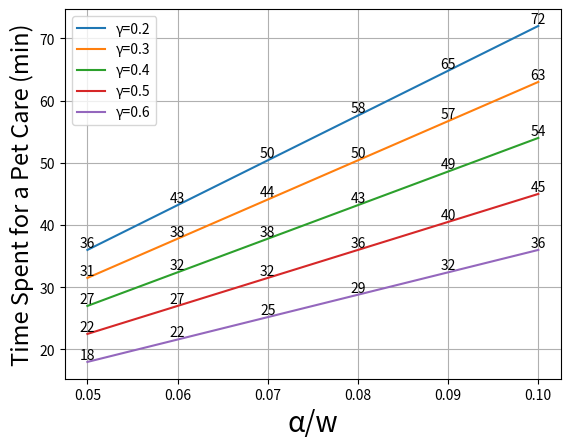

Write the Python code that produced this figure.
import matplotlib.pyplot as plt

#plt.figure(figsize=(6.4, 4.8*2.5))

petExpenditureRatios = [0.05, 0.06, 0.07, 0.08, 0.09, 0.10]
gammaVals  = [0.2, 0.3, 0.4, 0.5, 0.6]
tVals     = []
gammaValsIndex = 0

for gammaVal in gammaVals:
    for petExpRatio in petExpenditureRatios:
        t = (petExpRatio * (1 - gammaVal) * 15 * 60)
        tVals.append(t)
        print(round(t), "mins", "alpha/w:", petExpRatio, "gamma:", gammaVal)
    plt.plot(petExpenditureRatios, tVals, label=f"γ={gammaVals[gammaValsIndex]}")
    for x, y in zip(petExpenditureRatios, tVals):
        plt.text(x, y, str(round(y)), ha="center", va="bottom")
#     plt.text(1,
#              vVals[0],
#              "α=" + str(alpha) + "β=" + str(round(beta,2)),
#              ha="left",
#              va="bottom")
    gammaValsIndex += 1
    tVals = []


#plt.xlim(0, 155)
#plt.xticks([0, 25, 50, 75, 100, 125, 150])
plt.xlabel("α/w", fontsize=20)
plt.ylabel("Time Spent for a Pet Care (min)", fontsize=17)
plt.grid(True)
plt.legend()
plt.show()
